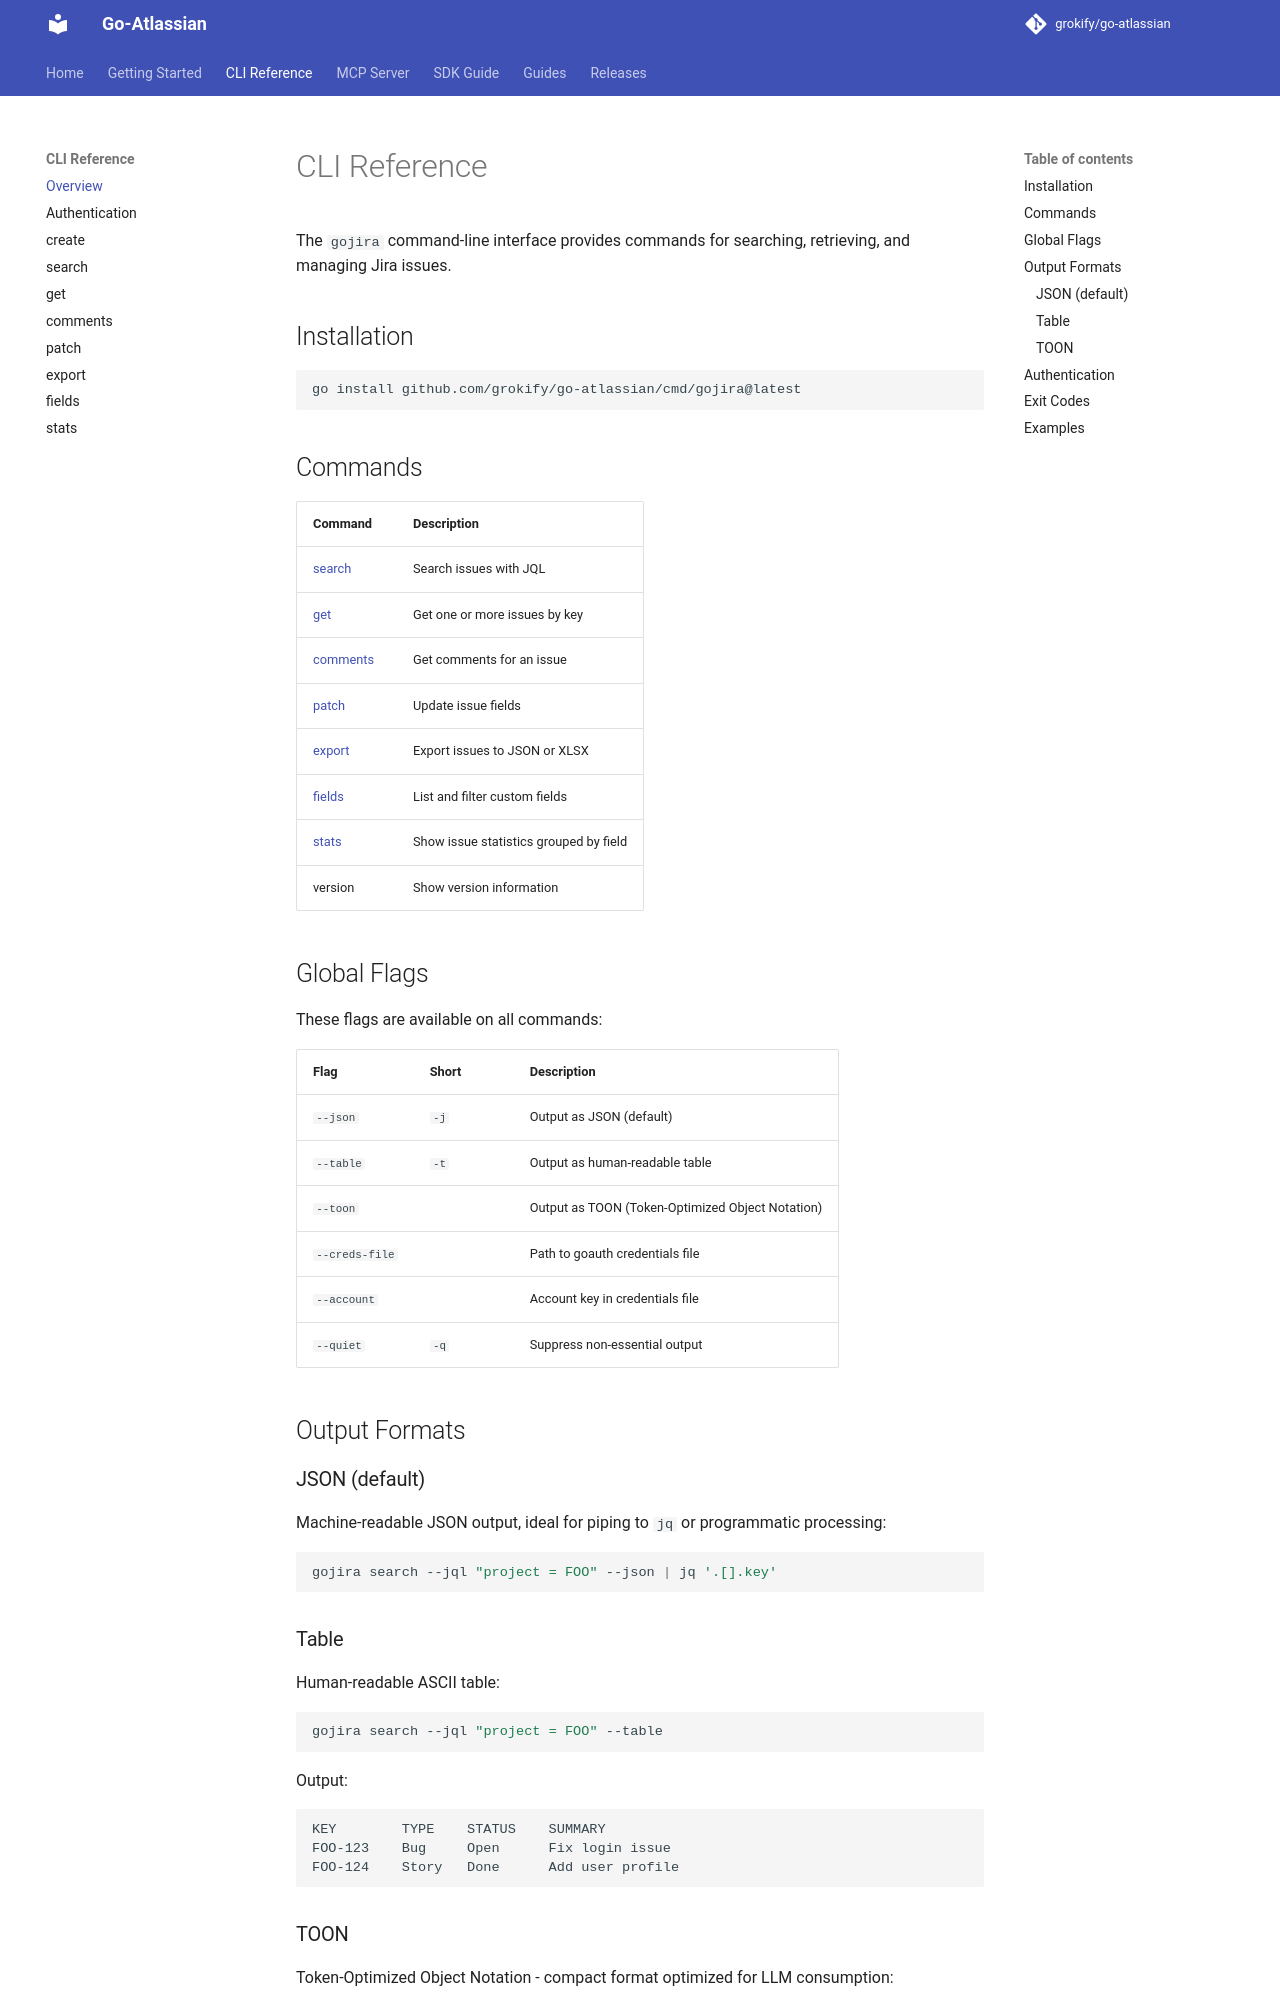

repository: grokify/go-atlassian · page: cli/index.html · generator: mkdocs

# CLI Reference

The `gojira` command-line interface provides commands for searching, retrieving, and managing Jira issues.

## Installation

```bash
go install github.com/grokify/go-atlassian/cmd/gojira@latest
```

## Commands

| Command | Description |
|---------|-------------|
| [search](search.md) | Search issues with JQL |
| [get](get.md) | Get one or more issues by key |
| [comments](comments.md) | Get comments for an issue |
| [patch](patch.md) | Update issue fields |
| [export](export.md) | Export issues to JSON or XLSX |
| [fields](fields.md) | List and filter custom fields |
| [stats](stats.md) | Show issue statistics grouped by field |
| version | Show version information |

## Global Flags

These flags are available on all commands:

| Flag | Short | Description |
|------|-------|-------------|
| `--json` | `-j` | Output as JSON (default) |
| `--table` | `-t` | Output as human-readable table |
| `--toon` | | Output as TOON (Token-Optimized Object Notation) |
| `--creds-file` | | Path to goauth credentials file |
| `--account` | | Account key in credentials file |
| `--quiet` | `-q` | Suppress non-essential output |

## Output Formats

### JSON (default)

Machine-readable JSON output, ideal for piping to `jq` or programmatic processing:

```bash
gojira search --jql "project = FOO" --json | jq '.[].key'
```

### Table

Human-readable ASCII table:

```bash
gojira search --jql "project = FOO" --table
```

Output:

```
KEY        TYPE    STATUS    SUMMARY
FOO-123    Bug     Open      Fix login issue
FOO-124    Story   Done      Add user profile
```
